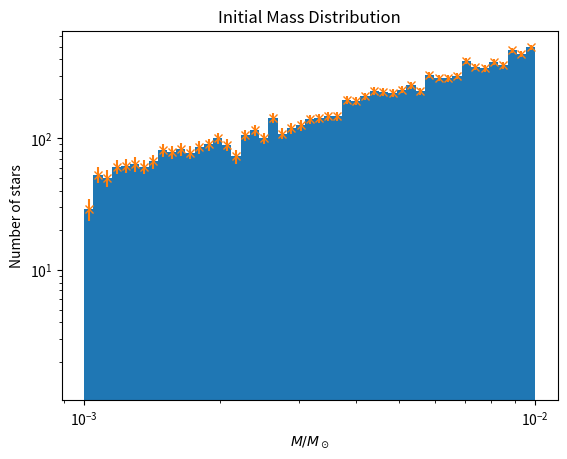

Python code for this plot:
# -*- coding: utf-8 -*-
"""
Created on Tue Dec 12 13:49:59 2017

[redacted]
"""
import numpy.random as rnd
import numpy as np
import matplotlib.pyplot as plt

x=0.01*rnd.uniform(size=10000)
print(x)

a=plt.figure(1) # creating the log-log histogram:
counts,bin_edges=np.histogram(x,bins=np.logspace(-3,-2,50))
plt.hist(x,range=(-3.5,-1.5),bins=np.logspace(-3,-2,50),log=True)
plt.yscale('log')
plt.xscale('log')
bin_centres=(bin_edges[:-1]+bin_edges[1:])/2. # this calculates the x position of the error bars
err=np.sqrt(counts) # error from Poisson distribution
plt.errorbar(bin_centres,counts,yerr=err,fmt='x') # plotting the error bars
plt.xlabel("$M/M_\odot$")
plt.ylabel("Number of stars")
plt.title("Initial Mass Distribution")
plt.savefig("log_histogram") # saves with extension .png

b=plt.figure(2)
counts2,bin_edges2=np.histogram(x)
plt.hist(x)
bin_centres2=(bin_edges2[:-1]+bin_edges2[1:])/2. # this calculates the x position of the error bars
err2=np.sqrt(counts2) # error from Poisson distribution
plt.errorbar(bin_centres2,counts2,yerr=err2,fmt='x') # plotting the error bars
plt.xlabel("$M/M_\odot$")
plt.ylabel("Number of stars")
plt.title("Initial Mass Distribution")
plt.savefig("linear_histogram") # saves with extension .png           
           
plt.show() 

plt.close()    